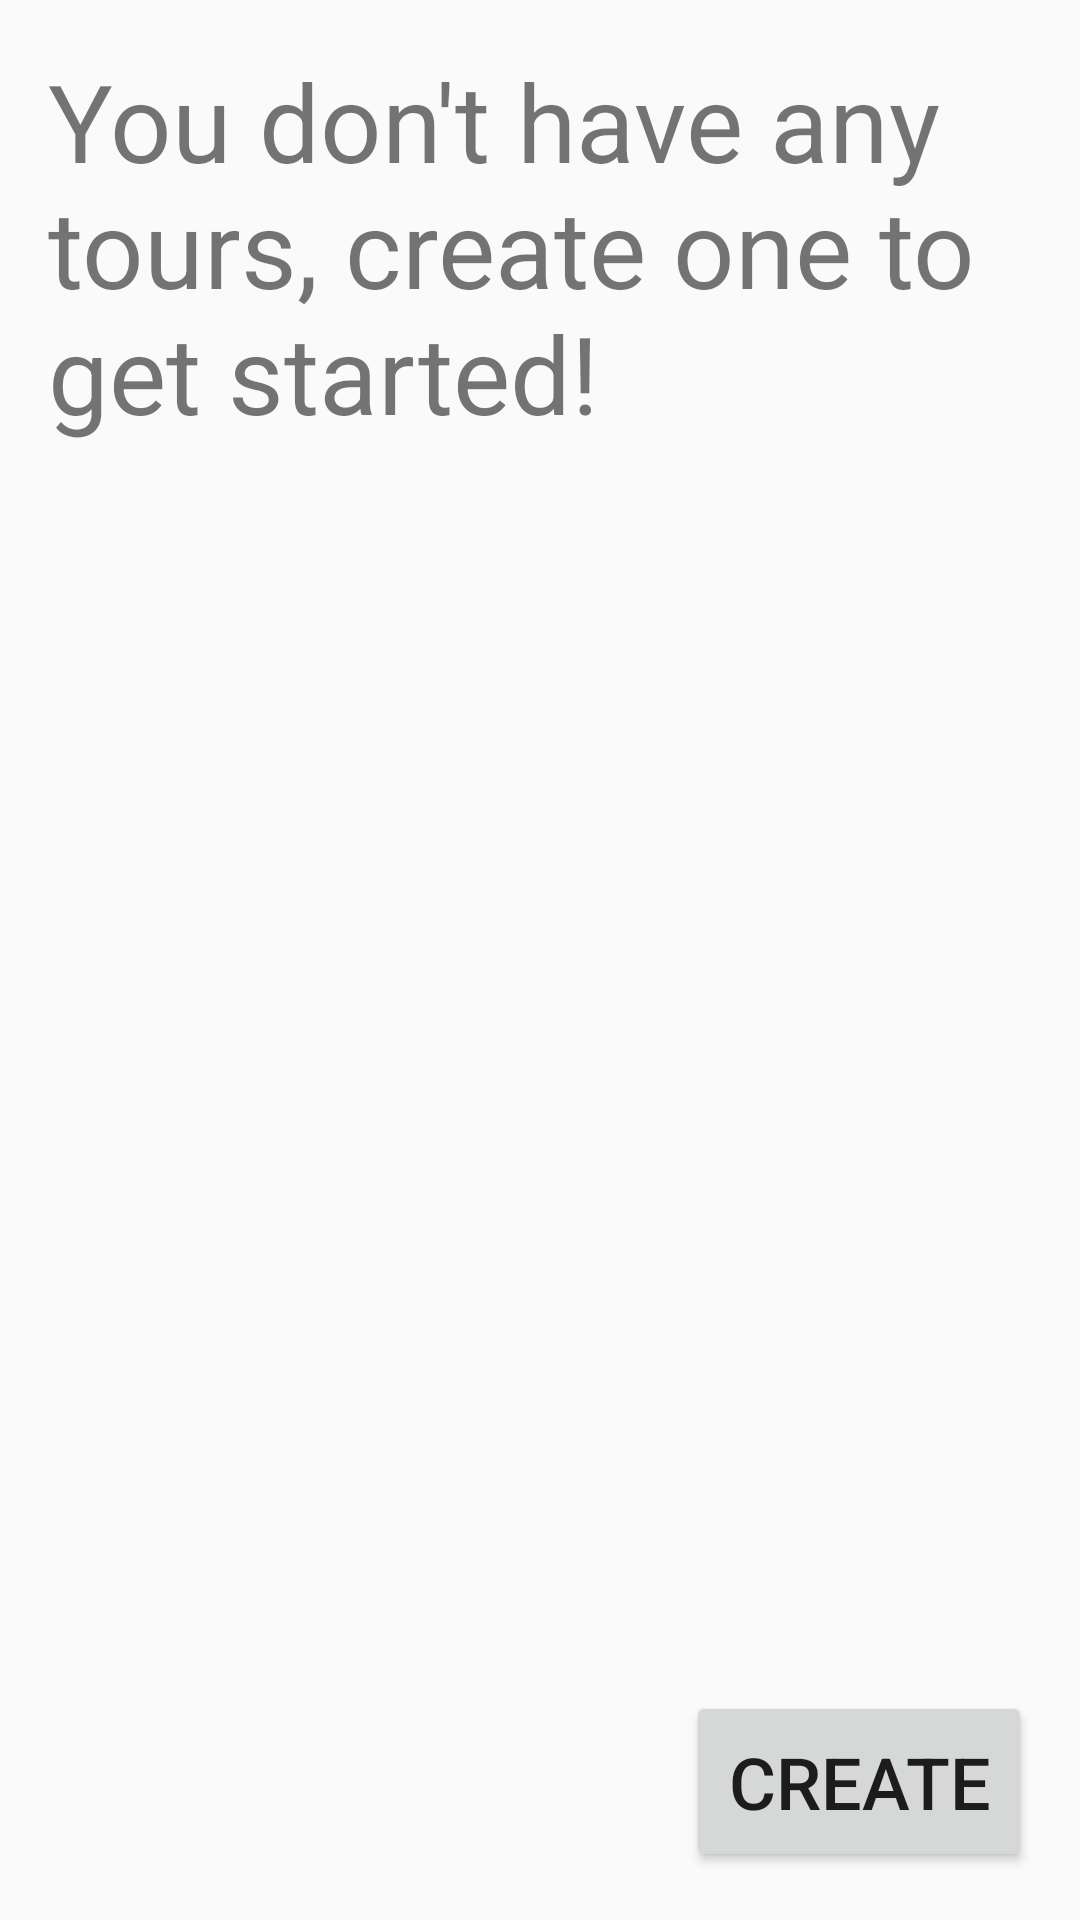

Write the Android layout XML for this screen, with the resource values it uses.
<!-- AndroidManifest.xml: application theme AppTheme -->
<!-- res/layout/tourist_current.xml -->
<?xml version="1.0" encoding="utf-8"?>
<LinearLayout xmlns:android="http://schemas.android.com/apk/res/android"
    android:orientation="vertical"
    android:layout_width="match_parent"
    android:layout_height="match_parent"
    style="@style/DefaultTheme">

    <TextView
        android:layout_width="match_parent"
        android:layout_height="0dp"
        android:layout_weight="1"
        android:textSize="@dimen/large_text"
        android:text="@string/none" />

    <Button
        android:id="@+id/button"
        android:layout_width="wrap_content"
        android:layout_height="wrap_content"
        android:layout_gravity="right"
        android:padding="@dimen/button_padding"
        android:textSize="@dimen/normal_text"
        android:text="@string/create" />

</LinearLayout>
<!-- resources referenced by this layout -->
<resources>
  <dimen name="button_padding">14dp</dimen>
  <dimen name="large_text">36sp</dimen>
  <dimen name="normal_text">24sp</dimen>
  <string name="create">Create</string>
  <string name="none">You don\'t have any tours, create one to get started!</string>
  <style name="DefaultTheme">
          <item name="android:paddingLeft">@dimen/activity_horizontal_margin</item>
          <item name="android:paddingRight">@dimen/activity_horizontal_margin</item>
          <item name="android:paddingTop">@dimen/activity_vertical_margin</item>
          <item name="android:paddingBottom">@dimen/activity_vertical_margin</item>
      </style>
  <style name="AppTheme" parent="Theme.AppCompat.Light.DarkActionBar" />
  <dimen name="activity_horizontal_margin">16dp</dimen>
  <dimen name="activity_vertical_margin">16dp</dimen>
</resources>
